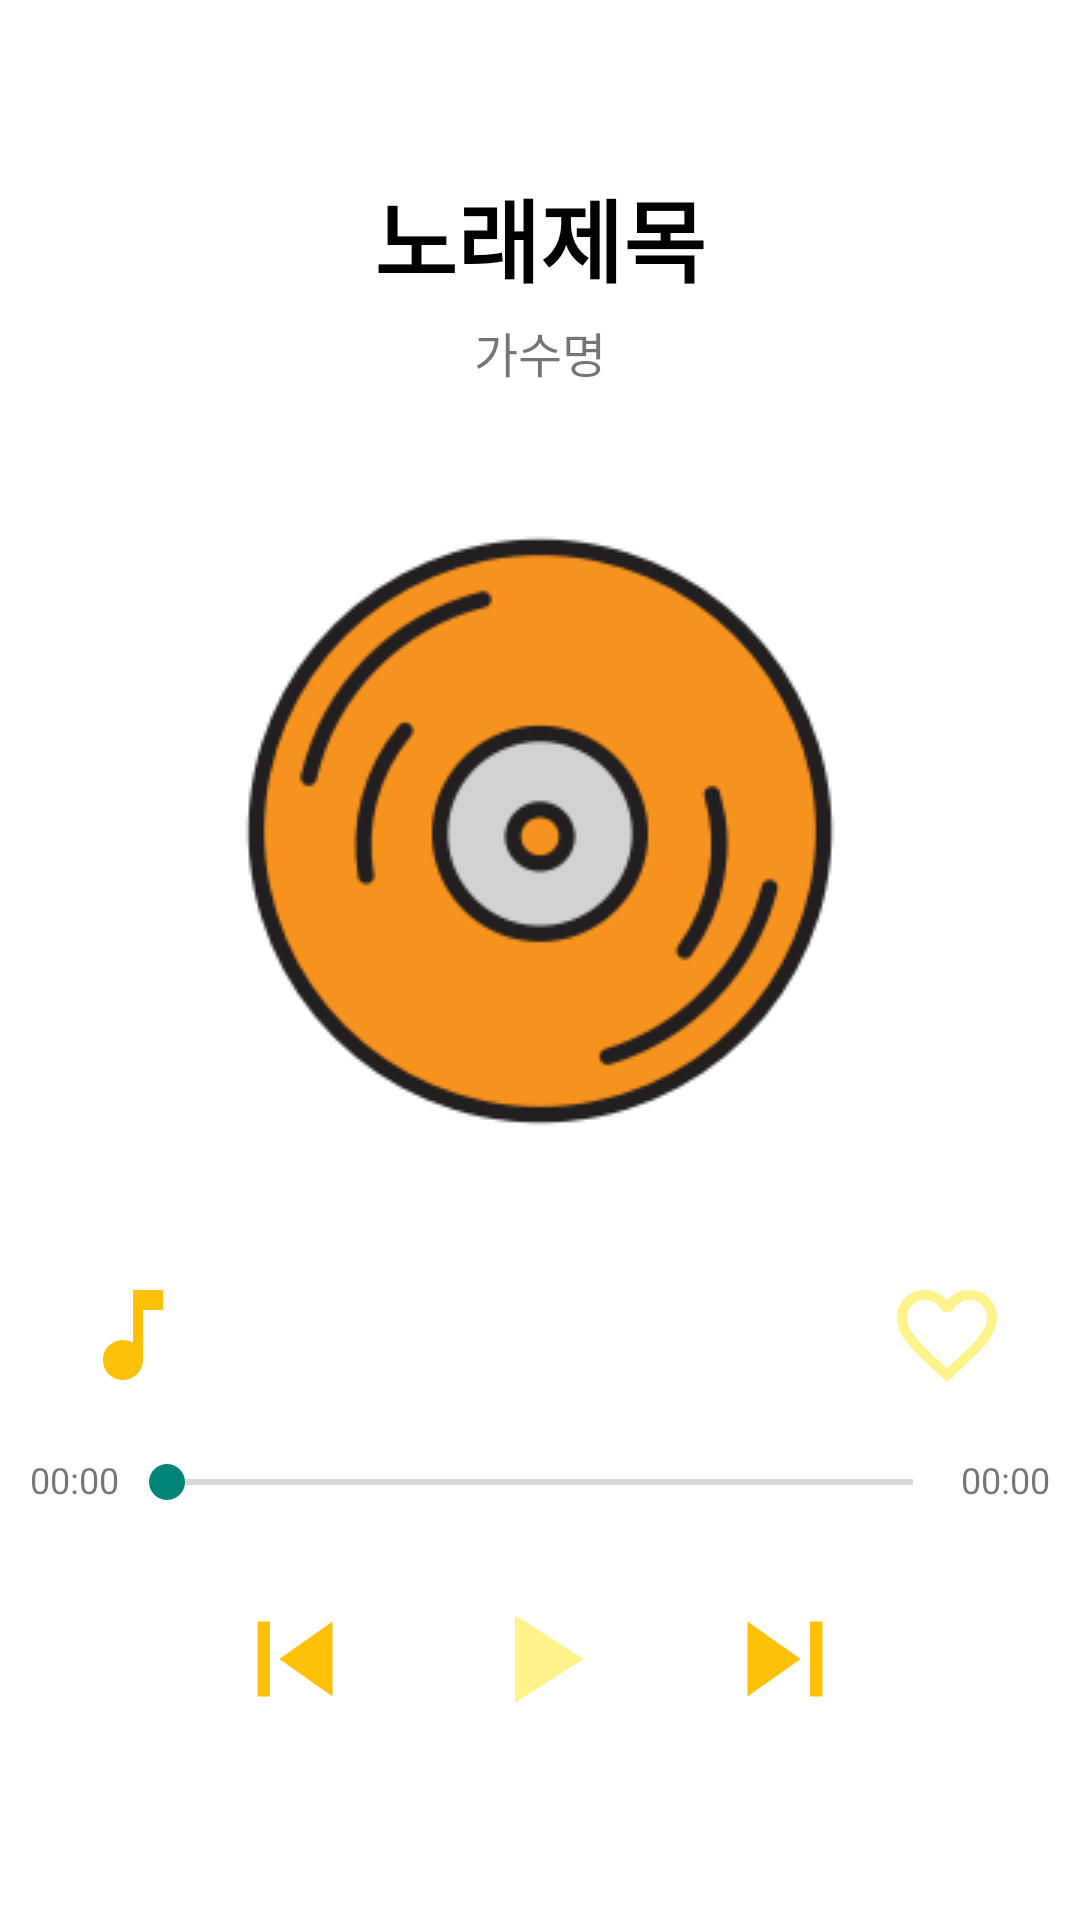

Android layout source for this screen:
<!-- AndroidManifest.xml: application theme Theme.MyMusicPlayerProject -->
<!-- res/layout/activity_drawable1.xml -->
<?xml version="1.0" encoding="utf-8"?>
<LinearLayout xmlns:android="http://schemas.android.com/apk/res/android"
    android:id="@+id/linearLayout"
    android:layout_width="match_parent"
    android:layout_height="match_parent"
    android:orientation="vertical"
    android:layout_gravity="left"
    android:gravity="center"
    android:padding="10dp"
    android:background="@color/white">

    <LinearLayout
        android:layout_width="match_parent"
        android:layout_height="wrap_content"
        android:orientation="vertical">

        <TextView
            android:id="@+id/tvTitle"
            android:layout_width="wrap_content"
            android:layout_height="wrap_content"
            android:layout_gravity="center"
            android:text="노래제목"
            android:textSize="30dp"
            android:textStyle="bold"
            android:textColor="@color/black"/>

        <TextView
            android:id="@+id/tvSingerName"
            android:layout_width="wrap_content"
            android:layout_height="wrap_content"
            android:layout_gravity="center"
            android:layout_marginTop="5dp"
            android:text="가수명"
            android:textSize="16dp" />

        <ImageView
            android:id="@+id/imgAlbum"
            android:layout_width="wrap_content"
            android:layout_height="wrap_content"
            android:layout_marginTop="20dp"
            android:layout_gravity="center"
            android:src="@drawable/music_icon" />

    </LinearLayout>

    <LinearLayout
        android:layout_width="match_parent"
        android:layout_height="wrap_content"
        android:layout_marginTop="20dp"
        android:orientation="horizontal">
        <ImageButton
            android:id="@+id/ibSongList"
            android:layout_width="40dp"
            android:layout_height="40dp"
            android:layout_weight="1"
            android:gravity="left"
            android:src="@drawable/ic_baseline_music_note_24"
            android:background="@color/white"/>

        <LinearLayout
            android:layout_width="wrap_content"
            android:layout_height="wrap_content"
            android:layout_weight="7" />

        <ImageButton
            android:id="@+id/ibSongHeart"
            android:layout_width="40dp"
            android:layout_height="40dp"
            android:layout_weight="1"
            android:gravity="right"
            android:background="@color/white"
            android:src="@drawable/ic_baseline_favorite_border_24" />
    </LinearLayout>

    <LinearLayout
        android:layout_width="match_parent"
        android:layout_height="wrap_content"
        android:layout_marginTop="20dp"
        android:orientation="horizontal"
        android:paddingBottom="5dp">

        <TextView
            android:id="@+id/tvStartTime"
            android:layout_width="wrap_content"
            android:layout_height="wrap_content"
            android:text="00:00"
            android:textSize="12dp" />

        <SeekBar
            android:id="@+id/seekBar"
            android:layout_width="wrap_content"
            android:layout_height="wrap_content"
            android:scrollbarSize="20dp"
            android:layout_weight="1" />

        <TextView
            android:id="@+id/tvEndTime"
            android:layout_width="wrap_content"
            android:layout_height="wrap_content"
            android:text="00:00"
            android:textSize="12dp" />

    </LinearLayout>

    <LinearLayout
        android:layout_width="match_parent"
        android:layout_height="wrap_content"
        android:orientation="horizontal"
        android:layout_marginTop="20dp"
        android:gravity="center"
        android:paddingBottom="5dp">


        <ImageButton
            android:id="@+id/ibPrevSong"
            android:layout_width="40dp"
            android:layout_height="40dp"
            android:layout_weight="1"
            android:layout_marginLeft="50dp"
            android:src="@drawable/ic_baseline_skip_previous_24"
            android:background="@color/white"/>

        <ImageButton
            android:id="@+id/ibPlay"
            android:layout_width="50dp"
            android:layout_height="50dp"
            android:layout_weight="1"
            android:src="@drawable/ic_baseline_play_arrow_24"
            android:background="@color/white"/>

        <ImageButton
            android:id="@+id/ibNextSong"
            android:layout_width="40dp"
            android:layout_height="40dp"
            android:layout_weight="1"
            android:layout_marginRight="50dp"
            android:src="@drawable/ic_baseline_skip_next_24"
            android:background="@color/white"/>


    </LinearLayout>


</LinearLayout>
<!-- resources referenced by this layout -->
<resources>
  <color name="black">#FF000000</color>
  <color name="white">#FFFFFFFF</color>
  <!-- drawable ic_baseline_favorite_border_24 (drawable) -->
  <vector android:height="40dp" android:tint="#FFF38B"
      android:viewportHeight="24" android:viewportWidth="24"
      android:width="40dp" xmlns:android="http://schemas.android.com/apk/res/android">
      <path android:fillColor="@android:color/white" android:pathData="M16.5,3c-1.74,0 -3.41,0.81 -4.5,2.09C10.91,3.81 9.24,3 7.5,3 4.42,3 2,5.42 2,8.5c0,3.78 3.4,6.86 8.55,11.54L12,21.35l1.45,-1.32C18.6,15.36 22,12.28 22,8.5 22,5.42 19.58,3 16.5,3zM12.1,18.55l-0.1,0.1 -0.1,-0.1C7.14,14.24 4,11.39 4,8.5 4,6.5 5.5,5 7.5,5c1.54,0 3.04,0.99 3.57,2.36h1.87C13.46,5.99 14.96,5 16.5,5c2,0 3.5,1.5 3.5,3.5 0,2.89 -3.14,5.74 -7.9,10.05z"/>
  </vector>
  <!-- drawable ic_baseline_music_note_24 (drawable) -->
  <vector android:height="40dp" android:tint="#FFC107"
      android:viewportHeight="24" android:viewportWidth="24"
      android:width="40dp" xmlns:android="http://schemas.android.com/apk/res/android">
      <path android:fillColor="@android:color/white" android:pathData="M12,3v10.55c-0.59,-0.34 -1.27,-0.55 -2,-0.55 -2.21,0 -4,1.79 -4,4s1.79,4 4,4 4,-1.79 4,-4V7h4V3h-6z"/>
  </vector>
  <!-- drawable ic_baseline_play_arrow_24 (drawable) -->
  <vector android:height="50dp" android:tint="#FFF38B"
      android:viewportHeight="24" android:viewportWidth="24"
      android:width="50dp" xmlns:android="http://schemas.android.com/apk/res/android">
      <path android:fillColor="@android:color/white" android:pathData="M8,5v14l11,-7z"/>
  </vector>
  <!-- drawable ic_baseline_skip_next_24 (drawable) -->
  <vector android:height="50dp" android:tint="#FFC107"
      android:viewportHeight="24" android:viewportWidth="24"
      android:width="50dp" xmlns:android="http://schemas.android.com/apk/res/android">
      <path android:fillColor="@android:color/white" android:pathData="M6,18l8.5,-6L6,6v12zM16,6v12h2V6h-2z"/>
  </vector>
  <!-- drawable ic_baseline_skip_previous_24 (drawable) -->
  <vector android:height="50dp" android:tint="#FFC107"
      android:viewportHeight="24" android:viewportWidth="24"
      android:width="50dp" xmlns:android="http://schemas.android.com/apk/res/android">
      <path android:fillColor="@android:color/white" android:pathData="M6,6h2v12L6,18zM9.5,12l8.5,6L18,6z"/>
  </vector>
  <!-- drawable music_icon: png bitmap (drawable, 15023 bytes) -->
  <style name="Theme.MyMusicPlayerProject" parent="Theme.AppCompat.Light.NoActionBar">
          
          <item name="colorPrimary">#FFFFFF</item>
          <item name="colorPrimaryVariant">#FFF27E</item>
          <item name="colorOnPrimary">@color/white</item>
          
          <item name="colorSecondary">#FFEB3B</item>
          <item name="colorSecondaryVariant">#FF9800</item>
          <item name="colorOnSecondary">@color/black</item>
          
          <item name="android:statusBarColor" tools:targetApi="l">?attr/colorPrimaryVariant</item>
          
      </style>
</resources>
